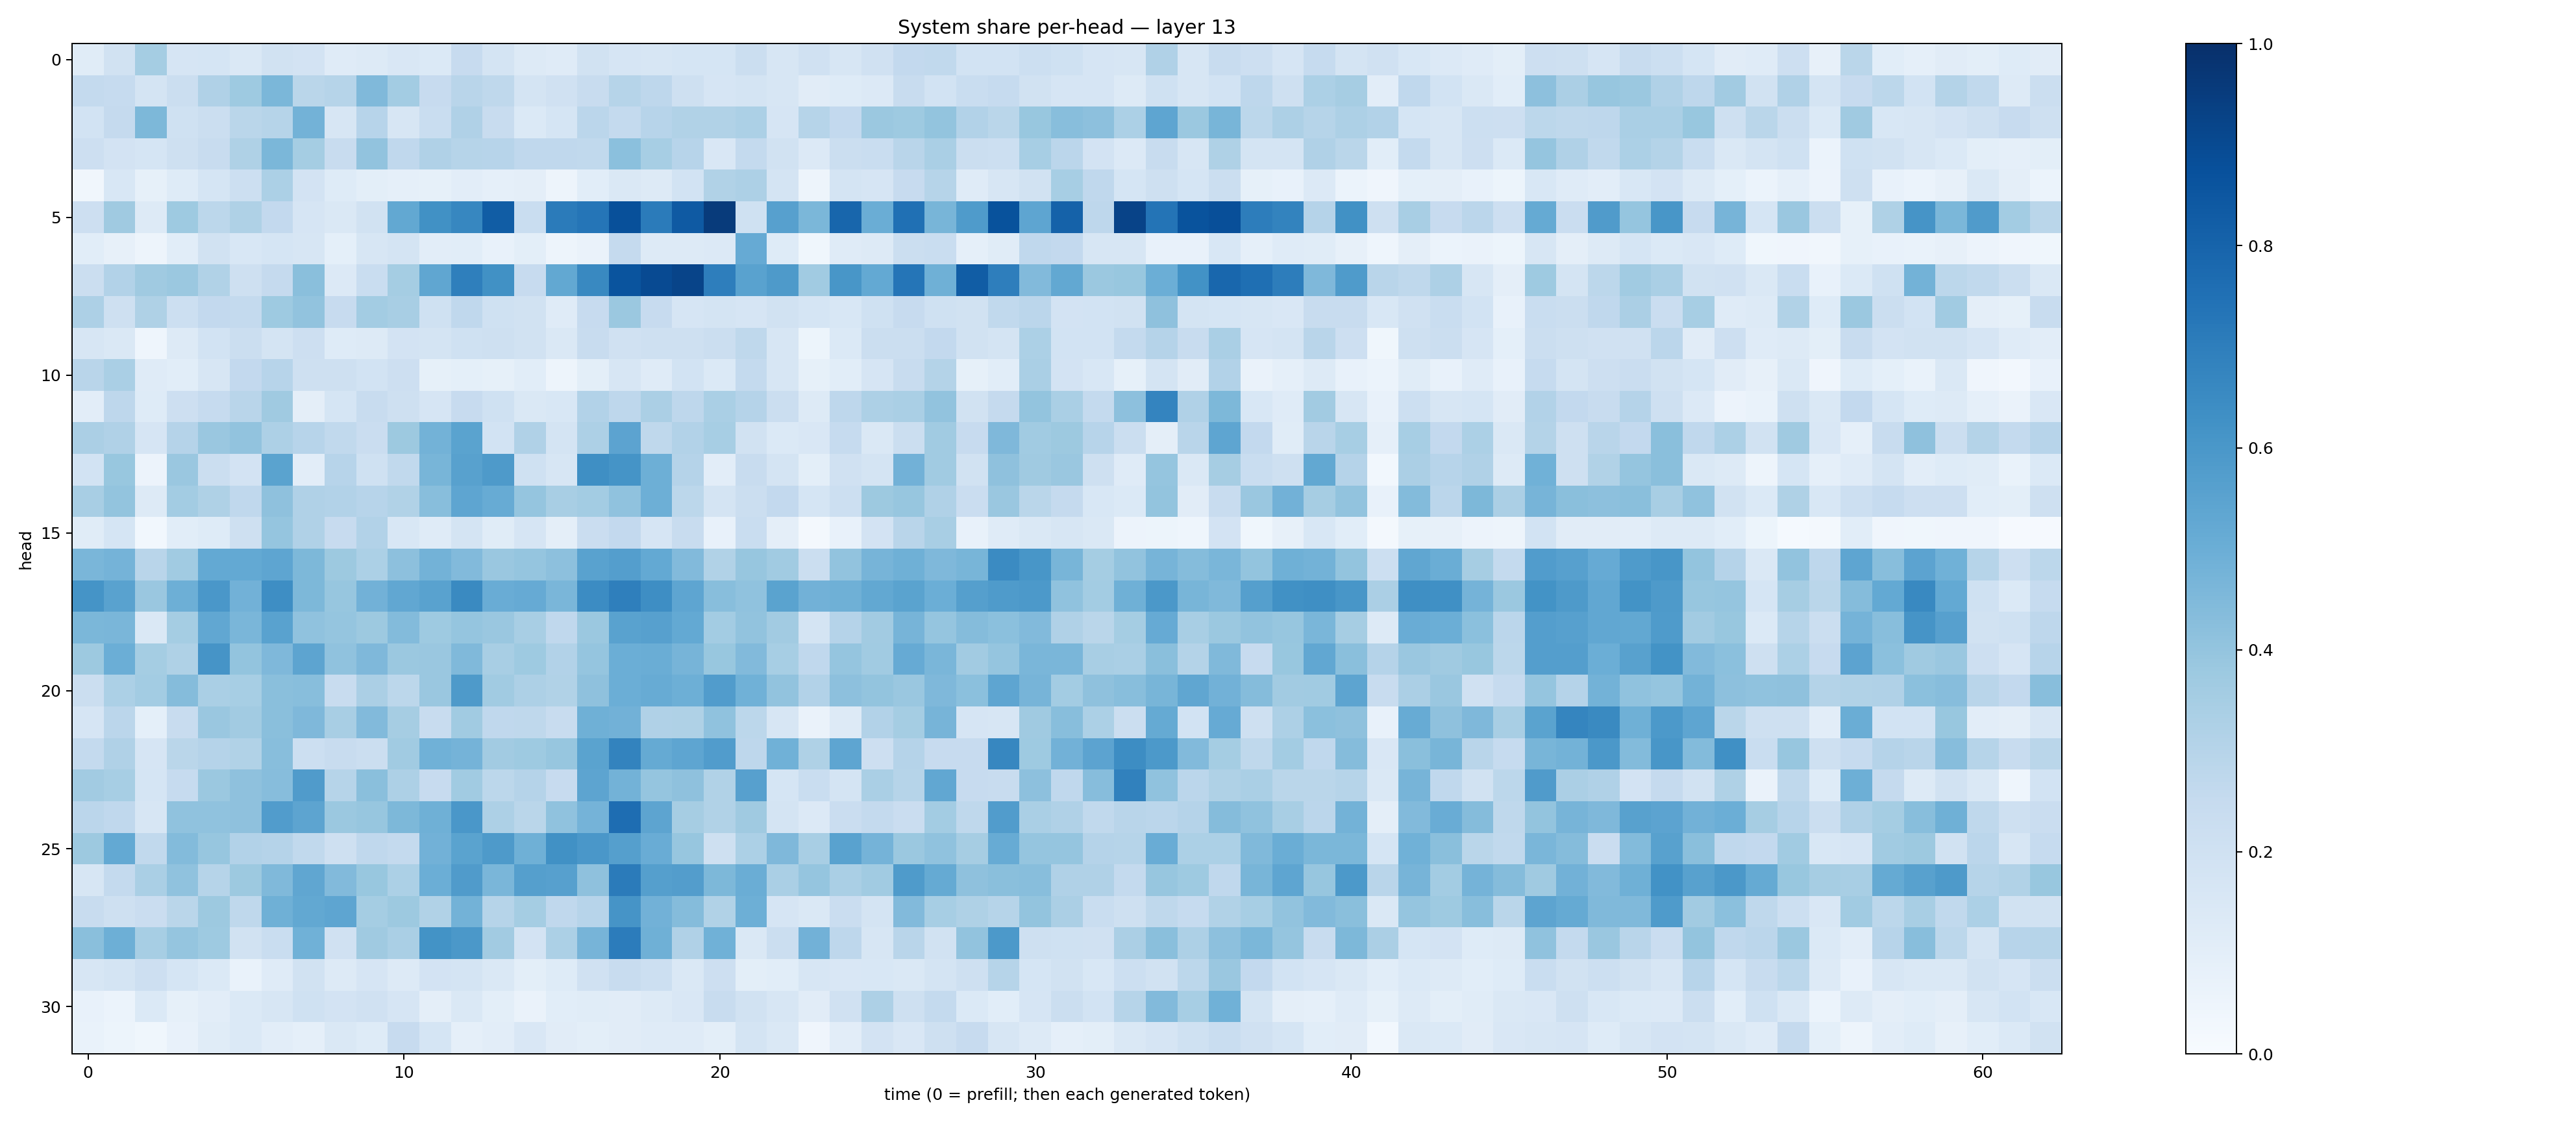

Values plotted in this chart, from the file beside it:
0.114793405, 0.19085647, 0.3533147, 0.16587771, 0.16825448, 0.14553095, 0.19442318, 0.18107085, 0.118785, 0.13157459, 0.14963067, 0.13979414, 0.24365889, 0.17485817, 0.12502126, 0.12086396, 0.19244252, 0.16610335, 0.16148895, 0.16953675, 0.1702476, 0.2204027, 0.16303058, 0.19906636
0.2571, 0.2477, 0.1768, 0.2253, 0.3185, 0.3712, 0.459, 0.2857, 0.2972, 0.4462, 0.3592, 0.2424, 0.2915, 0.2726, 0.178, 0.1959, 0.2356, 0.2972, 0.2763, 0.2091, 0.1649, 0.1745, 0.1565, 0.1125
0.187, 0.2502, 0.4537, 0.2022, 0.2194, 0.2878, 0.2989, 0.4802, 0.1635, 0.2955, 0.1623, 0.2338, 0.3194, 0.2374, 0.139, 0.1715, 0.2818, 0.2558, 0.2945, 0.3134, 0.3147, 0.3292, 0.1674, 0.2987
0.2126, 0.1807, 0.1717, 0.2106, 0.2389, 0.3239, 0.4606, 0.3546, 0.2415, 0.4036, 0.2676, 0.3198, 0.2972, 0.2933, 0.2683, 0.2657, 0.2652, 0.4216, 0.3445, 0.2946, 0.1513, 0.2572, 0.1942, 0.1333
0.03409, 0.1552, 0.08542, 0.1234, 0.171, 0.2181, 0.3314, 0.183, 0.1218, 0.101, 0.08802, 0.08338, 0.1029, 0.08915, 0.09549, 0.04831, 0.1085, 0.1464, 0.1324, 0.1848, 0.3151, 0.3247, 0.1734, 0.04838
0.2123, 0.3685, 0.1316, 0.3744, 0.2804, 0.3228, 0.26, 0.1641, 0.1441, 0.1942, 0.5241, 0.6272, 0.6665, 0.8257, 0.2325, 0.7104, 0.7334, 0.8768, 0.7109, 0.8363, 0.9564, 0.2031, 0.5613, 0.4585
0.107, 0.07879, 0.04748, 0.1091, 0.1892, 0.1524, 0.1705, 0.1641, 0.0912, 0.1634, 0.1771, 0.1053, 0.1061, 0.07478, 0.0992, 0.04802, 0.06437, 0.2507, 0.1308, 0.1295, 0.1329, 0.5137, 0.1247, 0.03582
0.2204, 0.3099, 0.3695, 0.3812, 0.3135, 0.2073, 0.2517, 0.4247, 0.1349, 0.2333, 0.3523, 0.5327, 0.6939, 0.6269, 0.2432, 0.5248, 0.6581, 0.861, 0.8968, 0.9217, 0.6979, 0.5535, 0.5894, 0.3666
0.3261, 0.2054, 0.3209, 0.2163, 0.2608, 0.2558, 0.3715, 0.4027, 0.2432, 0.3581, 0.342, 0.2019, 0.268, 0.1996, 0.1915, 0.1206, 0.2423, 0.3794, 0.2427, 0.1643, 0.1785, 0.1672, 0.1914, 0.17
0.1611, 0.141, 0.04373, 0.1251, 0.1872, 0.2202, 0.1722, 0.2126, 0.1218, 0.1287, 0.181, 0.1732, 0.1995, 0.2044, 0.1944, 0.145, 0.2349, 0.1969, 0.2033, 0.2049, 0.2254, 0.2717, 0.1597, 0.05138
0.292, 0.3381, 0.1198, 0.1076, 0.1594, 0.2595, 0.2932, 0.2093, 0.2108, 0.1844, 0.2119, 0.08257, 0.09349, 0.08575, 0.1086, 0.04745, 0.101, 0.158, 0.1197, 0.1868, 0.14, 0.2576, 0.1614, 0.08266
0.1023, 0.2758, 0.1214, 0.2116, 0.2477, 0.2913, 0.3673, 0.09702, 0.17, 0.2395, 0.2053, 0.1645, 0.2425, 0.1997, 0.1419, 0.155, 0.312, 0.2737, 0.3357, 0.2749, 0.3397, 0.3032, 0.222, 0.1328
0.3346, 0.3187, 0.1665, 0.3025, 0.3846, 0.4038, 0.3269, 0.2936, 0.265, 0.2282, 0.3772, 0.4786, 0.5482, 0.1843, 0.3177, 0.1779, 0.3248, 0.5431, 0.2705, 0.3087, 0.3473, 0.1879, 0.1398, 0.1493
0.1847, 0.388, 0.05769, 0.3832, 0.2196, 0.1798, 0.55, 0.1025, 0.2932, 0.2006, 0.2635, 0.466, 0.5571, 0.5889, 0.1992, 0.1627, 0.6334, 0.6134, 0.4948, 0.3031, 0.1018, 0.2352, 0.1726, 0.1006
0.3416, 0.3987, 0.1274, 0.3564, 0.3234, 0.2664, 0.4131, 0.3175, 0.309, 0.2939, 0.3148, 0.4264, 0.5366, 0.5093, 0.3947, 0.341, 0.3586, 0.4089, 0.4932, 0.2779, 0.179, 0.2221, 0.2579, 0.1693
0.1158, 0.171, 0.02835, 0.1084, 0.1239, 0.2067, 0.3959, 0.3167, 0.2447, 0.3089, 0.1555, 0.1186, 0.1761, 0.1166, 0.167, 0.09421, 0.2284, 0.2583, 0.1643, 0.242, 0.07691, 0.2341, 0.09621, 0.01869
0.4648, 0.4746, 0.2912, 0.3671, 0.52, 0.523, 0.5388, 0.4536, 0.3785, 0.3313, 0.4156, 0.4795, 0.4436, 0.3858, 0.3961, 0.4146, 0.5536, 0.5694, 0.5201, 0.4422, 0.3127, 0.3943, 0.3671, 0.2265
0.6159, 0.5512, 0.3833, 0.4934, 0.6013, 0.4821, 0.6372, 0.4558, 0.3944, 0.4828, 0.5298, 0.5521, 0.6556, 0.5049, 0.5131, 0.4637, 0.6455, 0.6937, 0.6379, 0.5378, 0.4289, 0.4096, 0.5472, 0.4829
0.4604, 0.4638, 0.1455, 0.3534, 0.5281, 0.4616, 0.5528, 0.4099, 0.3973, 0.3753, 0.4383, 0.3716, 0.3964, 0.3845, 0.3431, 0.268, 0.3825, 0.5534, 0.5624, 0.5217, 0.3566, 0.403, 0.3626, 0.1793
0.3768, 0.4966, 0.3535, 0.3209, 0.6123, 0.3988, 0.4523, 0.5413, 0.4079, 0.4518, 0.3818, 0.3831, 0.4477, 0.3414, 0.3737, 0.3125, 0.3949, 0.499, 0.5009, 0.4692, 0.3897, 0.4423, 0.3451, 0.2674
0.2232, 0.329, 0.3582, 0.4355, 0.3381, 0.347, 0.4229, 0.4261, 0.2387, 0.3336, 0.278, 0.3855, 0.5877, 0.3638, 0.3277, 0.3154, 0.4115, 0.4999, 0.5104, 0.495, 0.5749, 0.4858, 0.4033, 0.3112
0.1661, 0.285, 0.09099, 0.2344, 0.3835, 0.3624, 0.4224, 0.4509, 0.343, 0.4434, 0.3477, 0.2368, 0.3668, 0.2677, 0.2712, 0.2364, 0.4902, 0.4827, 0.3196, 0.3234, 0.41, 0.2803, 0.1577, 0.06389
0.2561, 0.3176, 0.1661, 0.2884, 0.3037, 0.3163, 0.429, 0.2171, 0.2376, 0.2224, 0.3652, 0.4869, 0.4729, 0.3623, 0.3726, 0.3933, 0.5499, 0.6784, 0.5174, 0.5378, 0.5767, 0.2762, 0.4858, 0.3211
0.3628, 0.344, 0.1707, 0.2471, 0.3802, 0.4123, 0.43, 0.5806, 0.2971, 0.4245, 0.3263, 0.2458, 0.3654, 0.2808, 0.3046, 0.2434, 0.5429, 0.4779, 0.3969, 0.4108, 0.3156, 0.5623, 0.1709, 0.2336
0.2837, 0.2672, 0.1596, 0.4099, 0.4075, 0.4119, 0.5752, 0.5409, 0.3819, 0.3935, 0.4557, 0.492, 0.5999, 0.3244, 0.2863, 0.4096, 0.4743, 0.7655, 0.5399, 0.3489, 0.3149, 0.3709, 0.179, 0.136
0.3768, 0.522, 0.2618, 0.4398, 0.3942, 0.3098, 0.3016, 0.2627, 0.2066, 0.2656, 0.2544, 0.4841, 0.5487, 0.5883, 0.4902, 0.6275, 0.5999, 0.5656, 0.5056, 0.3915, 0.2083, 0.3294, 0.4518, 0.3405
0.1607, 0.2549, 0.3379, 0.4081, 0.2991, 0.3758, 0.4456, 0.5316, 0.4426, 0.389, 0.3313, 0.4997, 0.5782, 0.4611, 0.5663, 0.5608, 0.4122, 0.71, 0.5661, 0.5717, 0.4564, 0.5034, 0.3392, 0.3954
0.2385, 0.2047, 0.2279, 0.2865, 0.3777, 0.2732, 0.49, 0.5244, 0.5372, 0.3543, 0.378, 0.3149, 0.4788, 0.3004, 0.3537, 0.2689, 0.2964, 0.611, 0.4825, 0.4337, 0.3147, 0.4935, 0.1665, 0.1462
0.4224, 0.4927, 0.3439, 0.3965, 0.3748, 0.1879, 0.2332, 0.4861, 0.1953, 0.3681, 0.3364, 0.6196, 0.5941, 0.3604, 0.1835, 0.3292, 0.4703, 0.7067, 0.4884, 0.3197, 0.4848, 0.1441, 0.2204, 0.4817
0.1594, 0.1746, 0.2114, 0.1704, 0.1388, 0.06876, 0.1176, 0.1945, 0.1271, 0.1645, 0.1277, 0.1808, 0.1779, 0.1455, 0.09817, 0.1223, 0.1982, 0.2355, 0.2177, 0.1455, 0.2121, 0.09821, 0.1066, 0.1567
0.07176, 0.05918, 0.1392, 0.08419, 0.1037, 0.1399, 0.1637, 0.2004, 0.1828, 0.1962, 0.166, 0.09621, 0.1415, 0.09809, 0.06439, 0.1067, 0.1163, 0.1102, 0.1261, 0.1502, 0.2398, 0.1887, 0.1632, 0.1117
0.06902, 0.05303, 0.03552, 0.07067, 0.1165, 0.1387, 0.1027, 0.08643, 0.144, 0.1239, 0.2461, 0.1708, 0.08601, 0.1046, 0.1504, 0.1113, 0.1011, 0.1131, 0.1175, 0.1175, 0.1013, 0.1781, 0.1468, 0.04056
